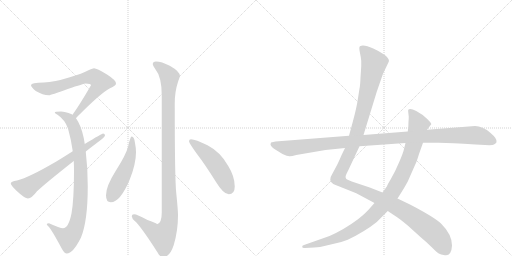
t = 0.00 s
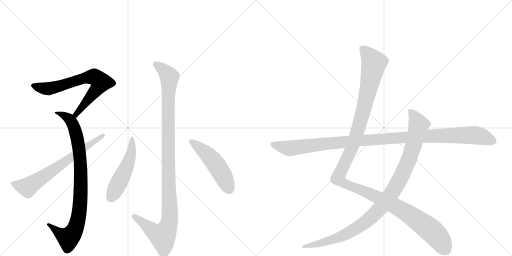
t = 1.78 s
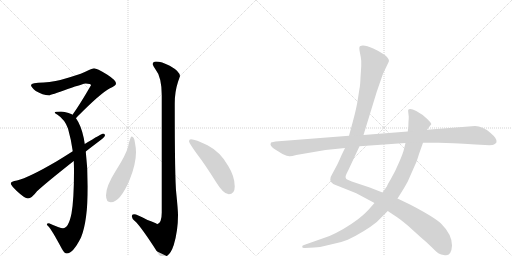
t = 3.56 s
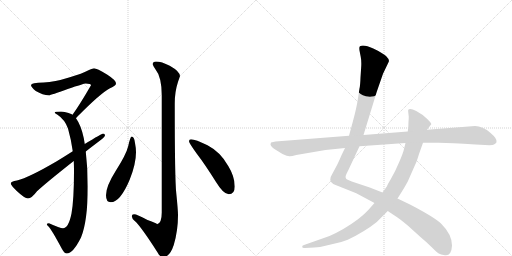
t = 5.34 s
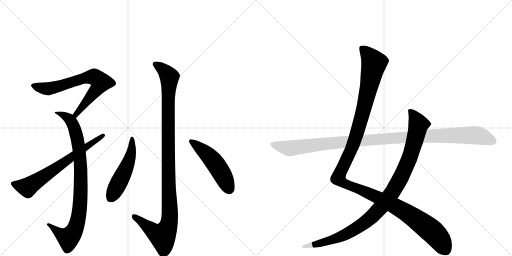
t = 7.12 s
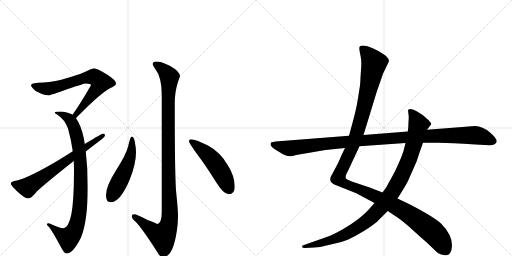
t = 8.90 s

The animated SVG that drew these frames (rendered in a browser with its animation timeline set to each time). Animation: 9 CSS @keyframes rules; one cycle of 8.90 s.

<svg version="1.1" viewBox="0 0 2048 1024" xmlns="http://www.w3.org/2000/svg">
  <g stroke="lightgray" stroke-dasharray="1,1" stroke-width="1" transform="scale(4, 4)">
    <line x1="0" y1="0" x2="256" y2="256"></line>
    <line x1="256" y1="0" x2="0" y2="256"></line>
    <line x1="128" y1="0" x2="128" y2="256"></line>
    <line x1="0" y1="128" x2="256" y2="128"></line>
    <line x1="256" y1="0" x2="512" y2="256"></line>
    <line x1="512" y1="0" x2="256" y2="256"></line>
    <line x1="384" y1="0" x2="384" y2="256"></line>
    <line x1="256" y1="128" x2="512" y2="128"></line>
  </g>
<g transform="scale(1, -1) translate(0, -850)">
   <style type="text/css">
    @keyframes keyframes0 {
      from {
       stroke: black;
       stroke-dashoffset: 713;
       stroke-width: 128;
       }
       70% {
       animation-timing-function: step-end;
       stroke: black;
       stroke-dashoffset: 0;
       stroke-width: 128;
       }
       to {
       stroke: black;
       stroke-width: 1024;
       }
       }
       #make-me-a-hanzi-animation-0 {
         animation: keyframes0 0.830241s both;
         animation-delay: 0.000000s;
         animation-timing-function: linear;
       }
    @keyframes keyframes1 {
      from {
       stroke: black;
       stroke-dashoffset: 908;
       stroke-width: 128;
       }
       75% {
       animation-timing-function: step-end;
       stroke: black;
       stroke-dashoffset: 0;
       stroke-width: 128;
       }
       to {
       stroke: black;
       stroke-width: 1024;
       }
       }
       #make-me-a-hanzi-animation-1 {
         animation: keyframes1 0.988932s both;
         animation-delay: 0.830241s;
         animation-timing-function: linear;
       }
    @keyframes keyframes2 {
      from {
       stroke: black;
       stroke-dashoffset: 686;
       stroke-width: 128;
       }
       69% {
       animation-timing-function: step-end;
       stroke: black;
       stroke-dashoffset: 0;
       stroke-width: 128;
       }
       to {
       stroke: black;
       stroke-width: 1024;
       }
       }
       #make-me-a-hanzi-animation-2 {
         animation: keyframes2 0.808268s both;
         animation-delay: 1.819173s;
         animation-timing-function: linear;
       }
    @keyframes keyframes3 {
      from {
       stroke: black;
       stroke-dashoffset: 1114;
       stroke-width: 128;
       }
       78% {
       animation-timing-function: step-end;
       stroke: black;
       stroke-dashoffset: 0;
       stroke-width: 128;
       }
       to {
       stroke: black;
       stroke-width: 1024;
       }
       }
       #make-me-a-hanzi-animation-3 {
         animation: keyframes3 1.156576s both;
         animation-delay: 2.627441s;
         animation-timing-function: linear;
       }
    @keyframes keyframes4 {
      from {
       stroke: black;
       stroke-dashoffset: 516;
       stroke-width: 128;
       }
       63% {
       animation-timing-function: step-end;
       stroke: black;
       stroke-dashoffset: 0;
       stroke-width: 128;
       }
       to {
       stroke: black;
       stroke-width: 1024;
       }
       }
       #make-me-a-hanzi-animation-4 {
         animation: keyframes4 0.669922s both;
         animation-delay: 3.784017s;
         animation-timing-function: linear;
       }
    @keyframes keyframes5 {
      from {
       stroke: black;
       stroke-dashoffset: 505;
       stroke-width: 128;
       }
       62% {
       animation-timing-function: step-end;
       stroke: black;
       stroke-dashoffset: 0;
       stroke-width: 128;
       }
       to {
       stroke: black;
       stroke-width: 1024;
       }
       }
       #make-me-a-hanzi-animation-5 {
         animation: keyframes5 0.660970s both;
         animation-delay: 4.453939s;
         animation-timing-function: linear;
       }
    @keyframes keyframes6 {
      from {
       stroke: black;
       stroke-dashoffset: 1345;
       stroke-width: 128;
       }
       81% {
       animation-timing-function: step-end;
       stroke: black;
       stroke-dashoffset: 0;
       stroke-width: 128;
       }
       to {
       stroke: black;
       stroke-width: 1024;
       }
       }
       #make-me-a-hanzi-animation-6 {
         animation: keyframes6 1.344564s both;
         animation-delay: 5.114909s;
         animation-timing-function: linear;
       }
    @keyframes keyframes7 {
      from {
       stroke: black;
       stroke-dashoffset: 1042;
       stroke-width: 128;
       }
       77% {
       animation-timing-function: step-end;
       stroke: black;
       stroke-dashoffset: 0;
       stroke-width: 128;
       }
       to {
       stroke: black;
       stroke-width: 1024;
       }
       }
       #make-me-a-hanzi-animation-7 {
         animation: keyframes7 1.097982s both;
         animation-delay: 6.459473s;
         animation-timing-function: linear;
       }
    @keyframes keyframes8 {
      from {
       stroke: black;
       stroke-dashoffset: 1148;
       stroke-width: 128;
       }
       79% {
       animation-timing-function: step-end;
       stroke: black;
       stroke-dashoffset: 0;
       stroke-width: 128;
       }
       to {
       stroke: black;
       stroke-width: 1024;
       }
       }
       #make-me-a-hanzi-animation-8 {
         animation: keyframes8 1.184245s both;
         animation-delay: 7.557454s;
         animation-timing-function: linear;
       }
</style>
<path d="M 376 577 Q 372 577 356 570 Q 330 556 276 540 Q 219 522 175 520 Q 124 520 124 509 Q 124 502 143 486 Q 171 469 196 469 Q 203 469 271 494 Q 336 516 343 516 Q 364 516 364 509 Q 317 428 290 391 C 273 366 284 355 304 377 Q 306 380 309 383 Q 403 478 440 497 Q 464 507 464 516 Q 464 529 428 552 Q 387 577 376 577 Z" fill="lightgray"></path> 
<path d="M 290 391 Q 289 392 287 393 Q 260 404 244 404 Q 219 404 219 400 Q 219 397 230 391 Q 259 372 272 336 Q 285 290 291 245 L 295 206 Q 296 186 296 165 Q 296 53 286 -4 Q 274 -63 252 -63 Q 240 -63 196 -43 Q 188 -43 187 -47 Q 187 -49 195 -57 Q 206 -68 248 -146 Q 258 -164 267 -164 Q 292 -164 324 -100 Q 351 -34 351 104 Q 351 178 343 244 L 339 274 L 335 298 Q 324 349 304 377 L 290 391 Z" fill="lightgray"></path> 
<path d="M 291 245 Q 263 227 227 205 Q 116 140 68 128 Q 43 124 43 117 Q 43 109 67 86 Q 99 56 112 56 Q 126 56 148 85 Q 186 120 295 206 L 343 244 Q 362 259 387 278 Q 420 302 420 308 Q 420 316 412 316 Q 408 316 339 274 L 291 245 Z" fill="lightgray"></path> 
<path d="M 624 604 Q 611 604 611 593 Q 611 588 621 574 Q 647 542 647 469 L 647 0 Q 647 -44 628 -47 Q 628 -43 590 -30 Q 548 -7 536 -7 Q 527 -7 527 -15 Q 528 -24 538 -33 Q 562 -53 631 -161 Q 641 -179 651 -179 Q 679 -179 695 -130 Q 712 -73 712 -11 Q 712 9 705 78 Q 699 132 699 436 Q 699 483 711 519 Q 718 541 720 545 Q 720 564 679 587 Q 646 604 624 604 Z" fill="lightgray"></path> 
<path d="M 527 304 Q 521 304 513 266 Q 505 232 462 165 Q 424 105 424 69 Q 424 41 443 41 Q 481 41 519 132 Q 544 195 544 241 Q 544 258 540 278 Q 537 304 527 304 Z" fill="lightgray"></path> 
<path d="M 764 293 Q 756 293 756 285 Q 756 278 788 234 Q 821 191 864 122 Q 894 73 915 73 Q 939 73 939 104 Q 939 144 913 186 Q 882 242 830 269 Q 782 293 764 293 Z" fill="lightgray"></path> 
<path d="M 1380 258 L 1366 229 Q 1352 196 1344 182 L 1330 156 Q 1320 141 1321 130 Q 1323 119 1333 114 Q 1343 109 1350 107 L 1425 77 L 1498 38 L 1551 6 L 1584 -16 Q 1592 -20 1631 -52 L 1684 -100 Q 1706 -118 1727 -139 Q 1748 -160 1755 -164 Q 1762 -169 1780 -171 Q 1806 -174 1808 -132 Q 1808 -88 1765 -45 Q 1738 -19 1640 32 L 1590 56 L 1530 80 L 1479 100 L 1407 124 L 1391 131 Q 1376 136 1387 157 L 1395 173 L 1438 265 L 1454 310 L 1507 483 L 1532 555 L 1555 603 Q 1559 611 1544 626 Q 1531 638 1493 656 Q 1455 673 1440 665 Q 1436 663 1438 648 L 1443 622 Q 1446 607 1445 586 L 1442 540 Q 1441 509 1438 496 L 1431 451 Q 1426 418 1412 366 L 1396 307 L 1380 258 Z" fill="lightgray"></path> 
<path d="M 1498 38 L 1482 20 Q 1464 -2 1432 -27 Q 1377 -68 1318 -94 L 1216 -130 Q 1207 -131 1209 -138 Q 1209 -143 1220 -142 L 1257 -140 Q 1288 -138 1323 -128 Q 1363 -121 1391 -109 Q 1460 -76 1507 -38 L 1551 6 L 1590 56 L 1604 78 Q 1621 105 1631 124 L 1661 192 Q 1666 201 1676 234 L 1692 279 L 1708 331 L 1725 353 Q 1726 358 1708 375 Q 1691 392 1665 406 Q 1640 419 1633 411 Q 1632 408 1633 401 L 1635 383 Q 1635 371 1634 364 L 1633 339 L 1631 324 L 1622 278 L 1617 258 Q 1613 238 1596 200 Q 1580 162 1564 135 Q 1548 108 1548 105 L 1530 80 L 1498 38 Z" fill="lightgray"></path> 
<path d="M 1084 280 L 1082 273 Q 1082 266 1096 255 L 1130 234 Q 1150 225 1157 225 Q 1164 224 1185 230 L 1302 250 L 1380 258 L 1438 265 L 1622 278 L 1692 279 L 1755 279 Q 1802 279 1902 272 L 1940 270 Q 1971 268 1976 272 Q 1985 277 1986 281 Q 1991 294 1960 320 Q 1930 346 1900 346 L 1708 331 L 1631 324 L 1454 310 L 1396 307 L 1102 284 Q 1093 283 1084 280 Z" fill="lightgray"></path> 
      <clipPath id="make-me-a-hanzi-clip-0">
      <path d="M 376 577 Q 372 577 356 570 Q 330 556 276 540 Q 219 522 175 520 Q 124 520 124 509 Q 124 502 143 486 Q 171 469 196 469 Q 203 469 271 494 Q 336 516 343 516 Q 364 516 364 509 Q 317 428 290 391 C 273 366 284 355 304 377 Q 306 380 309 383 Q 403 478 440 497 Q 464 507 464 516 Q 464 529 428 552 Q 387 577 376 577 Z" fill="lightgray"></path>
      </clipPath>
      <path clip-path="url(#make-me-a-hanzi-clip-0)" d="M 132 507 L 194 495 L 252 508 L 337 538 L 376 543 L 386 536 L 402 521 L 393 500 L 316 409 L 303 383 " fill="none" id="make-me-a-hanzi-animation-0" stroke-dasharray="585 1170" stroke-linecap="round"></path>

      <clipPath id="make-me-a-hanzi-clip-1">
      <path d="M 290 391 Q 289 392 287 393 Q 260 404 244 404 Q 219 404 219 400 Q 219 397 230 391 Q 259 372 272 336 Q 285 290 291 245 L 295 206 Q 296 186 296 165 Q 296 53 286 -4 Q 274 -63 252 -63 Q 240 -63 196 -43 Q 188 -43 187 -47 Q 187 -49 195 -57 Q 206 -68 248 -146 Q 258 -164 267 -164 Q 292 -164 324 -100 Q 351 -34 351 104 Q 351 178 343 244 L 339 274 L 335 298 Q 324 349 304 377 L 290 391 Z" fill="lightgray"></path>
      </clipPath>
      <path clip-path="url(#make-me-a-hanzi-clip-1)" d="M 225 396 L 235 400 L 278 372 L 305 315 L 321 205 L 322 55 L 306 -52 L 274 -102 L 243 -87 L 205 -51 L 194 -50 " fill="none" id="make-me-a-hanzi-animation-1" stroke-dasharray="780 1560" stroke-linecap="round"></path>

      <clipPath id="make-me-a-hanzi-clip-2">
      <path d="M 291 245 Q 263 227 227 205 Q 116 140 68 128 Q 43 124 43 117 Q 43 109 67 86 Q 99 56 112 56 Q 126 56 148 85 Q 186 120 295 206 L 343 244 Q 362 259 387 278 Q 420 302 420 308 Q 420 316 412 316 Q 408 316 339 274 L 291 245 Z" fill="lightgray"></path>
      </clipPath>
      <path clip-path="url(#make-me-a-hanzi-clip-2)" d="M 50 116 L 110 100 L 413 309 " fill="none" id="make-me-a-hanzi-animation-2" stroke-dasharray="558 1116" stroke-linecap="round"></path>

      <clipPath id="make-me-a-hanzi-clip-3">
      <path d="M 624 604 Q 611 604 611 593 Q 611 588 621 574 Q 647 542 647 469 L 647 0 Q 647 -44 628 -47 Q 628 -43 590 -30 Q 548 -7 536 -7 Q 527 -7 527 -15 Q 528 -24 538 -33 Q 562 -53 631 -161 Q 641 -179 651 -179 Q 679 -179 695 -130 Q 712 -73 712 -11 Q 712 9 705 78 Q 699 132 699 436 Q 699 483 711 519 Q 718 541 720 545 Q 720 564 679 587 Q 646 604 624 604 Z" fill="lightgray"></path>
      </clipPath>
      <path clip-path="url(#make-me-a-hanzi-clip-3)" d="M 622 594 L 659 566 L 678 540 L 672 383 L 680 1 L 676 -46 L 650 -95 L 615 -78 L 537 -17 " fill="none" id="make-me-a-hanzi-animation-3" stroke-dasharray="986 1972" stroke-linecap="round"></path>

      <clipPath id="make-me-a-hanzi-clip-4">
      <path d="M 527 304 Q 521 304 513 266 Q 505 232 462 165 Q 424 105 424 69 Q 424 41 443 41 Q 481 41 519 132 Q 544 195 544 241 Q 544 258 540 278 Q 537 304 527 304 Z" fill="lightgray"></path>
      </clipPath>
      <path clip-path="url(#make-me-a-hanzi-clip-4)" d="M 529 298 L 526 246 L 507 182 L 442 57 " fill="none" id="make-me-a-hanzi-animation-4" stroke-dasharray="388 776" stroke-linecap="round"></path>

      <clipPath id="make-me-a-hanzi-clip-5">
      <path d="M 764 293 Q 756 293 756 285 Q 756 278 788 234 Q 821 191 864 122 Q 894 73 915 73 Q 939 73 939 104 Q 939 144 913 186 Q 882 242 830 269 Q 782 293 764 293 Z" fill="lightgray"></path>
      </clipPath>
      <path clip-path="url(#make-me-a-hanzi-clip-5)" d="M 764 285 L 847 214 L 885 161 L 917 94 " fill="none" id="make-me-a-hanzi-animation-5" stroke-dasharray="377 754" stroke-linecap="round"></path>

      <clipPath id="make-me-a-hanzi-clip-6">
      <path d="M 1380 258 L 1366 229 Q 1352 196 1344 182 L 1330 156 Q 1320 141 1321 130 Q 1323 119 1333 114 Q 1343 109 1350 107 L 1425 77 L 1498 38 L 1551 6 L 1584 -16 Q 1592 -20 1631 -52 L 1684 -100 Q 1706 -118 1727 -139 Q 1748 -160 1755 -164 Q 1762 -169 1780 -171 Q 1806 -174 1808 -132 Q 1808 -88 1765 -45 Q 1738 -19 1640 32 L 1590 56 L 1530 80 L 1479 100 L 1407 124 L 1391 131 Q 1376 136 1387 157 L 1395 173 L 1438 265 L 1454 310 L 1507 483 L 1532 555 L 1555 603 Q 1559 611 1544 626 Q 1531 638 1493 656 Q 1455 673 1440 665 Q 1436 663 1438 648 L 1443 622 Q 1446 607 1445 586 L 1442 540 Q 1441 509 1438 496 L 1431 451 Q 1426 418 1412 366 L 1396 307 L 1380 258 Z" fill="lightgray"></path>
      </clipPath>
      <path clip-path="url(#make-me-a-hanzi-clip-6)" d="M 1447 659 L 1496 597 L 1426 311 L 1362 164 L 1355 134 L 1388 111 L 1514 59 L 1633 -5 L 1737 -83 L 1784 -151 " fill="none" id="make-me-a-hanzi-animation-6" stroke-dasharray="1217 2434" stroke-linecap="round"></path>

      <clipPath id="make-me-a-hanzi-clip-7">
      <path d="M 1498 38 L 1482 20 Q 1464 -2 1432 -27 Q 1377 -68 1318 -94 L 1216 -130 Q 1207 -131 1209 -138 Q 1209 -143 1220 -142 L 1257 -140 Q 1288 -138 1323 -128 Q 1363 -121 1391 -109 Q 1460 -76 1507 -38 L 1551 6 L 1590 56 L 1604 78 Q 1621 105 1631 124 L 1661 192 Q 1666 201 1676 234 L 1692 279 L 1708 331 L 1725 353 Q 1726 358 1708 375 Q 1691 392 1665 406 Q 1640 419 1633 411 Q 1632 408 1633 401 L 1635 383 Q 1635 371 1634 364 L 1633 339 L 1631 324 L 1622 278 L 1617 258 Q 1613 238 1596 200 Q 1580 162 1564 135 Q 1548 108 1548 105 L 1530 80 L 1498 38 Z" fill="lightgray"></path>
      </clipPath>
      <path clip-path="url(#make-me-a-hanzi-clip-7)" d="M 1639 406 L 1651 395 L 1674 352 L 1658 283 L 1638 218 L 1605 143 L 1575 89 L 1532 31 L 1464 -37 L 1388 -85 L 1328 -110 L 1216 -137 " fill="none" id="make-me-a-hanzi-animation-7" stroke-dasharray="914 1828" stroke-linecap="round"></path>

      <clipPath id="make-me-a-hanzi-clip-8">
      <path d="M 1084 280 L 1082 273 Q 1082 266 1096 255 L 1130 234 Q 1150 225 1157 225 Q 1164 224 1185 230 L 1302 250 L 1380 258 L 1438 265 L 1622 278 L 1692 279 L 1755 279 Q 1802 279 1902 272 L 1940 270 Q 1971 268 1976 272 Q 1985 277 1986 281 Q 1991 294 1960 320 Q 1930 346 1900 346 L 1708 331 L 1631 324 L 1454 310 L 1396 307 L 1102 284 Q 1093 283 1084 280 Z" fill="lightgray"></path>
      </clipPath>
      <path clip-path="url(#make-me-a-hanzi-clip-8)" d="M 1090 274 L 1149 257 L 1169 257 L 1390 284 L 1821 309 L 1916 307 L 1973 285 " fill="none" id="make-me-a-hanzi-animation-8" stroke-dasharray="1020 2040" stroke-linecap="round"></path>

</g>
</svg>
